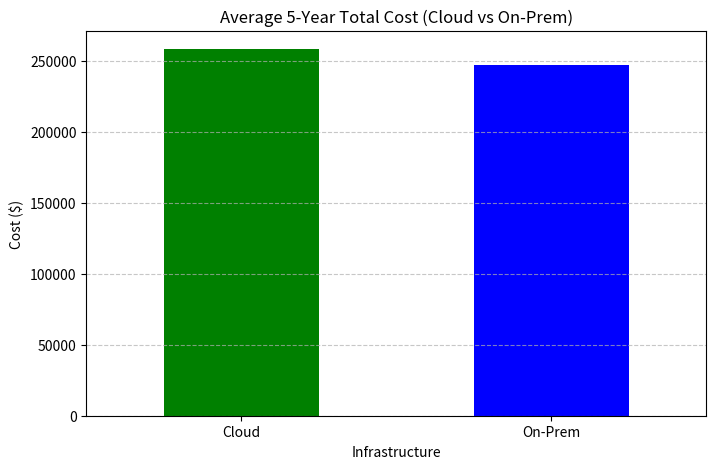
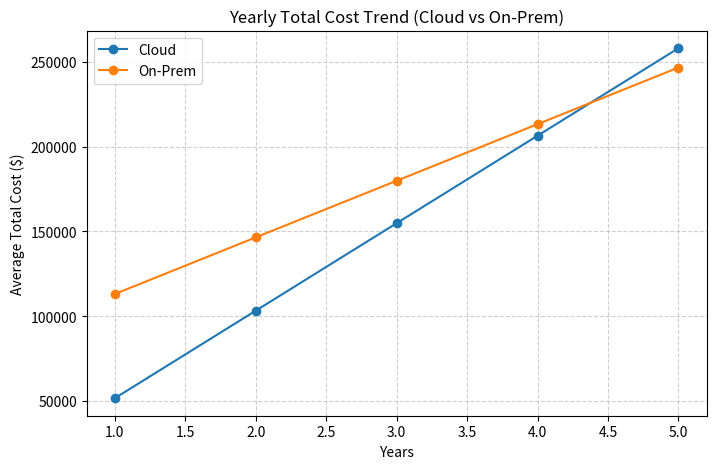

These charts were generated, in order, by the following Python code:
# CapEx vs OpEx Cost-Benefit Analyzer
# Author: Dhanasri M Project – Cloud vs On-Premises TCO Comparison

import pandas as pd
import numpy as np
import matplotlib.pyplot as plt

# -----------------------------
# 1️⃣ Generate Synthetic Dataset
# -----------------------------
np.random.seed(42)

n = 50  # number of samples
infra_types = np.random.choice(["Cloud", "On-Prem"], size=n)

data = []
for infra in infra_types:
    if infra == "On-Prem":
        capex = np.random.randint(30000, 120000)
        opex = np.random.randint(1500, 4000)
    else:  # Cloud
        capex = 0
        opex = np.random.randint(2500, 6000)

    storage = np.random.randint(10, 200)  # in TB
    compute = np.random.randint(4, 64)    # vCPU
    network = np.random.uniform(1, 20)    # TB/month

    data.append([infra, capex, opex, storage, compute, network])

df = pd.DataFrame(data, columns=["Infrastructure", "CapEx", "OpEx_per_month", "Storage_TB", "Compute_vCPU", "Network_TB"])

# -----------------------------
# 2️⃣ Calculate TCO for 1–5 Years
# -----------------------------
for year in range(1, 6):
    df[f"TCO_{year}yr"] = df["CapEx"] + df["OpEx_per_month"] * 12 * year

# -----------------------------
# 3️⃣ Summary Analysis
# -----------------------------
summary = df.groupby("Infrastructure")[["CapEx", "OpEx_per_month", "TCO_5yr"]].mean().round(2)
summary["Total_Avg_Cost"] = summary["CapEx"] + summary["OpEx_per_month"] * 12 * 5

print("===== Average Cost Summary =====")
print(summary, "\n")

# Breakeven Analysis
avg_onprem_5yr = summary.loc["On-Prem", "Total_Avg_Cost"]
avg_cloud_5yr = summary.loc["Cloud", "Total_Avg_Cost"]

if avg_cloud_5yr < avg_onprem_5yr:
    print("💡 Cloud is more cost-effective over 5 years.")
else:
    print("💡 On-Prem is more cost-effective over 5 years.")
print("\n")

# -----------------------------
# 4️⃣ Visualization
# -----------------------------

# Bar Chart: 5-year TCO comparison
plt.figure(figsize=(8, 5))
summary["Total_Avg_Cost"].plot(kind='bar', color=['green', 'blue'])
plt.title("Average 5-Year Total Cost (Cloud vs On-Prem)")
plt.ylabel("Cost ($)")
plt.xticks(rotation=0)
plt.grid(axis="y", linestyle="--", alpha=0.7)
plt.show()

# Line Graph: Yearly cost comparison
plt.figure(figsize=(8, 5))
for infra in ["Cloud", "On-Prem"]:
    avg_costs = [df[df["Infrastructure"] == infra][f"TCO_{y}yr"].mean() for y in range(1, 6)]
    plt.plot(range(1, 6), avg_costs, marker='o', label=infra)

plt.title("Yearly Total Cost Trend (Cloud vs On-Prem)")
plt.xlabel("Years")
plt.ylabel("Average Total Cost ($)")
plt.legend()
plt.grid(True, linestyle="--", alpha=0.6)
plt.show()

# -----------------------------
# 5️⃣ Export Results
# -----------------------------
df.to_csv("capex_opex_dataset.csv", index=False)
print("✅ Dataset and analysis saved to 'capex_opex_dataset.csv'")
